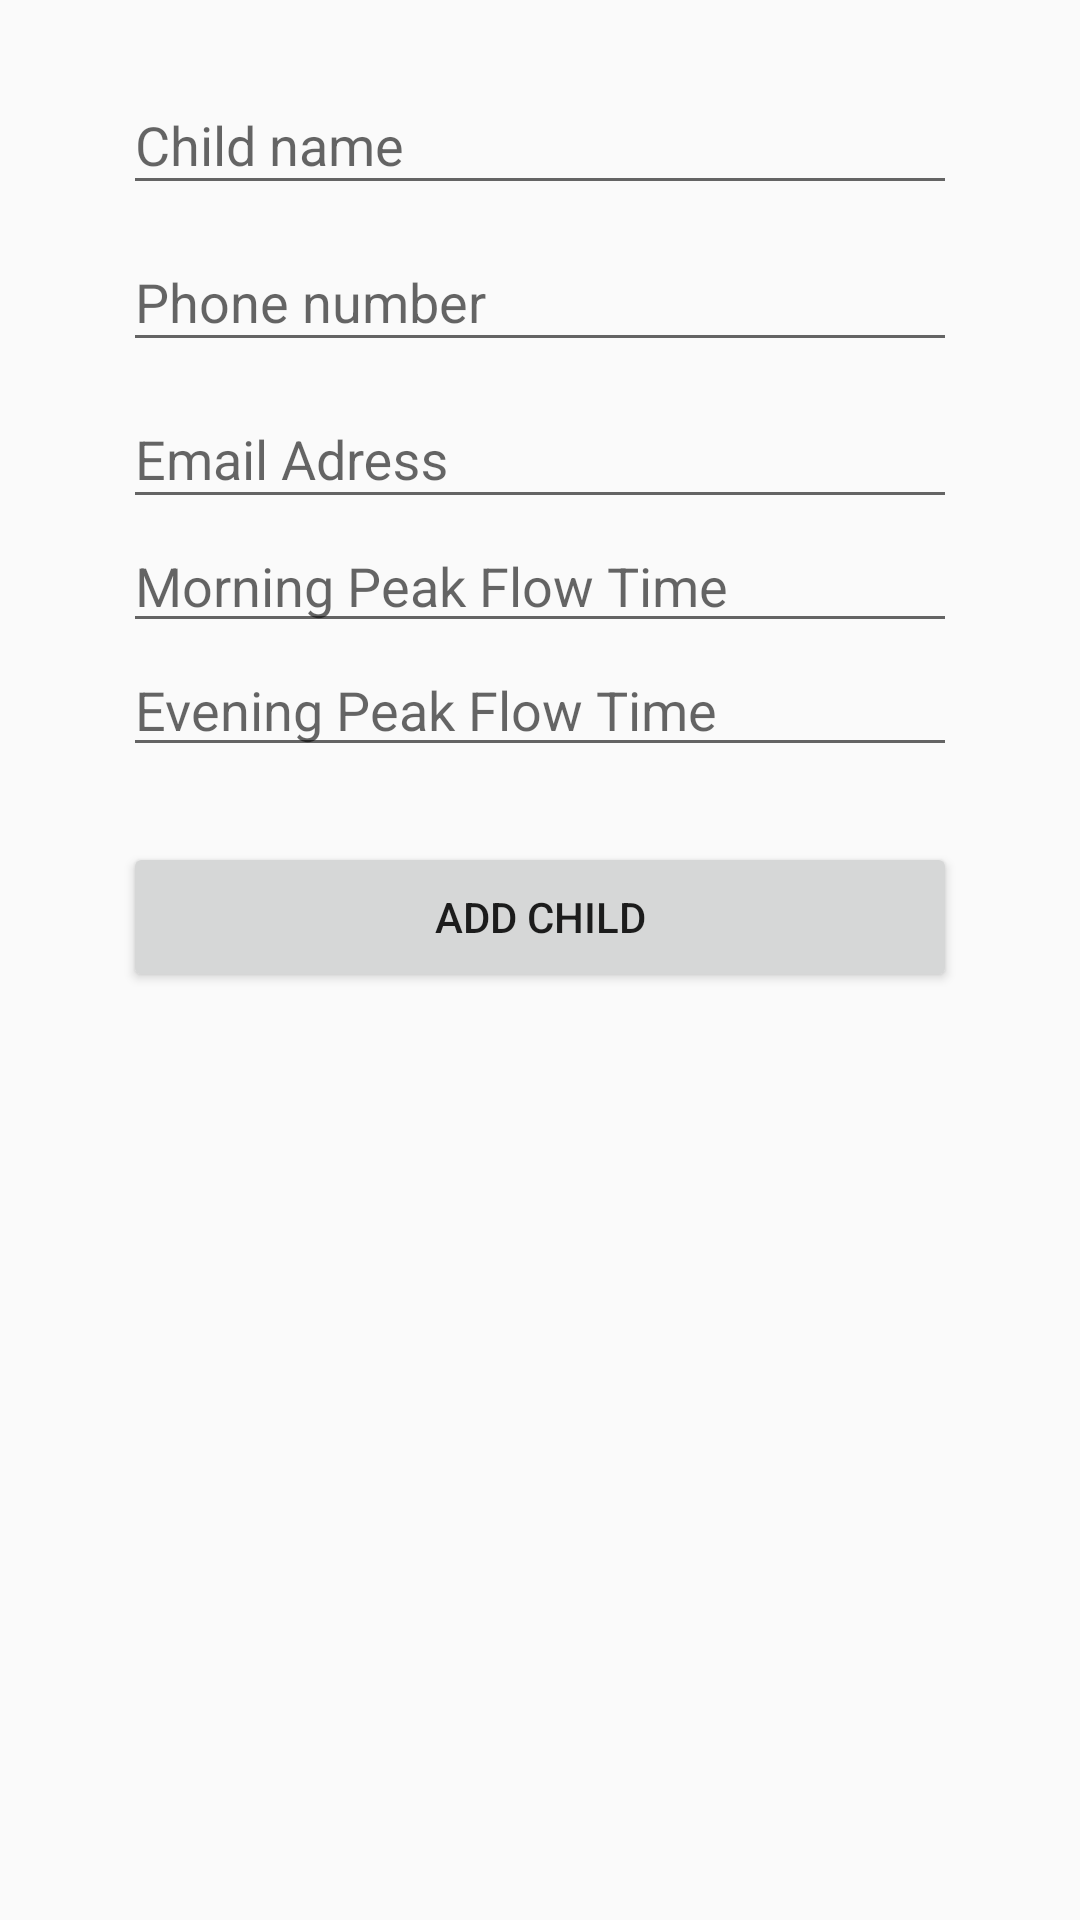

Write the Android layout XML for this screen, with the resource values it uses.
<!-- AndroidManifest.xml: application theme AppTheme -->
<!-- res/layout/activity_add_child.xml -->
<?xml version="1.0" encoding="utf-8"?>

<RelativeLayout xmlns:android="http://schemas.android.com/apk/res/android"
    xmlns:tools="http://schemas.android.com/tools"
    android:layout_width="match_parent"
    android:layout_height="match_parent"
    android:paddingBottom="@dimen/activity_vertical_margin"
    android:paddingLeft="@dimen/activity_horizontal_margin"
    android:paddingRight="@dimen/activity_horizontal_margin"
    android:paddingTop="@dimen/activity_vertical_margin"
    tools:context=".AddChildActivity"
    >


    <LinearLayout android:layout_width="match_parent"
        android:layout_height="match_parent"
        android:orientation="vertical">

        <android.support.design.widget.TextInputLayout
            android:layout_width="match_parent"
            android:layout_height="wrap_content"
            android:id="@+id/login_username_til"
            android:descendantFocusability="beforeDescendants"
            android:focusableInTouchMode="true"
            android:layout_gravity="center"
            android:layout_marginLeft="25dp"
            android:layout_marginRight="25dp"
            >

            <EditText
                android:layout_width="match_parent"
                android:layout_height="wrap_content"
                android:hint="Child name"
                android:id="@+id/dialog_child_name" />

        </android.support.design.widget.TextInputLayout>

        
        
        
        
        
        
        
        
        

        
        
        
        
        
        

        

        
        
        
        
        
        
        
        
        

        
        
        
        
        
        
        

        

        
        
        
        
        
        
        
        
        

        
        
        
        
        
        
        

        

        <android.support.design.widget.TextInputLayout
            android:layout_width="match_parent"
            android:layout_height="wrap_content"
            android:descendantFocusability="beforeDescendants"
            android:focusableInTouchMode="true"
            android:layout_gravity="center"
            android:layout_marginLeft="25dp"
            android:layout_marginRight="25dp"
            >

            <EditText
                android:layout_width="match_parent"
                android:layout_height="wrap_content"
                android:hint="Phone number"
                android:id="@+id/dialog_phone"
                android:inputType="number"
                />
        </android.support.design.widget.TextInputLayout>


        <android.support.design.widget.TextInputLayout
            android:layout_width="match_parent"
            android:layout_height="wrap_content"
            android:descendantFocusability="beforeDescendants"
            android:focusableInTouchMode="true"
            android:layout_gravity="center"
            android:layout_marginLeft="25dp"
            android:layout_marginRight="25dp"
            >

            <EditText
                android:layout_width="match_parent"
                android:layout_height="wrap_content"
                android:hint="Email Adress"
                android:id="@+id/dialog_email"
                android:inputType="textEmailAddress"
                />

        </android.support.design.widget.TextInputLayout>

        <EditText
            android:layout_width="match_parent"
            android:layout_height="wrap_content"
            android:layout_marginLeft="25dp"
            android:layout_marginRight="25dp"
            android:hint="Morning Peak Flow Time"
            android:id="@+id/peak_flow_am"
            android:clickable="true"
            android:focusableInTouchMode="false"
            />

        <EditText
            android:layout_width="match_parent"
            android:layout_height="wrap_content"
            android:layout_marginLeft="25dp"
            android:layout_marginRight="25dp"
            android:hint="Evening Peak Flow Time"
            android:id="@+id/peak_flow_pm"
            android:clickable="true"
            android:focusableInTouchMode="false"
            />

        <Button android:layout_width="match_parent"
            android:layout_height="50dp"
            android:id="@+id/add_child"
            android:text="Add Child"
            android:layout_gravity="center_horizontal"
            android:layout_marginTop="25dp"
            android:layout_marginLeft="25dp"
            android:layout_marginRight="25dp"
            android:clickable="true"/>

    </LinearLayout>



</RelativeLayout>
<!-- resources referenced by this layout -->
<resources>
  <dimen name="activity_horizontal_margin">16dp</dimen>
  <dimen name="activity_vertical_margin">16dp</dimen>
  <style name="AppTheme" parent="Theme.AppCompat.Light.NoActionBar">
          
      </style>
</resources>
